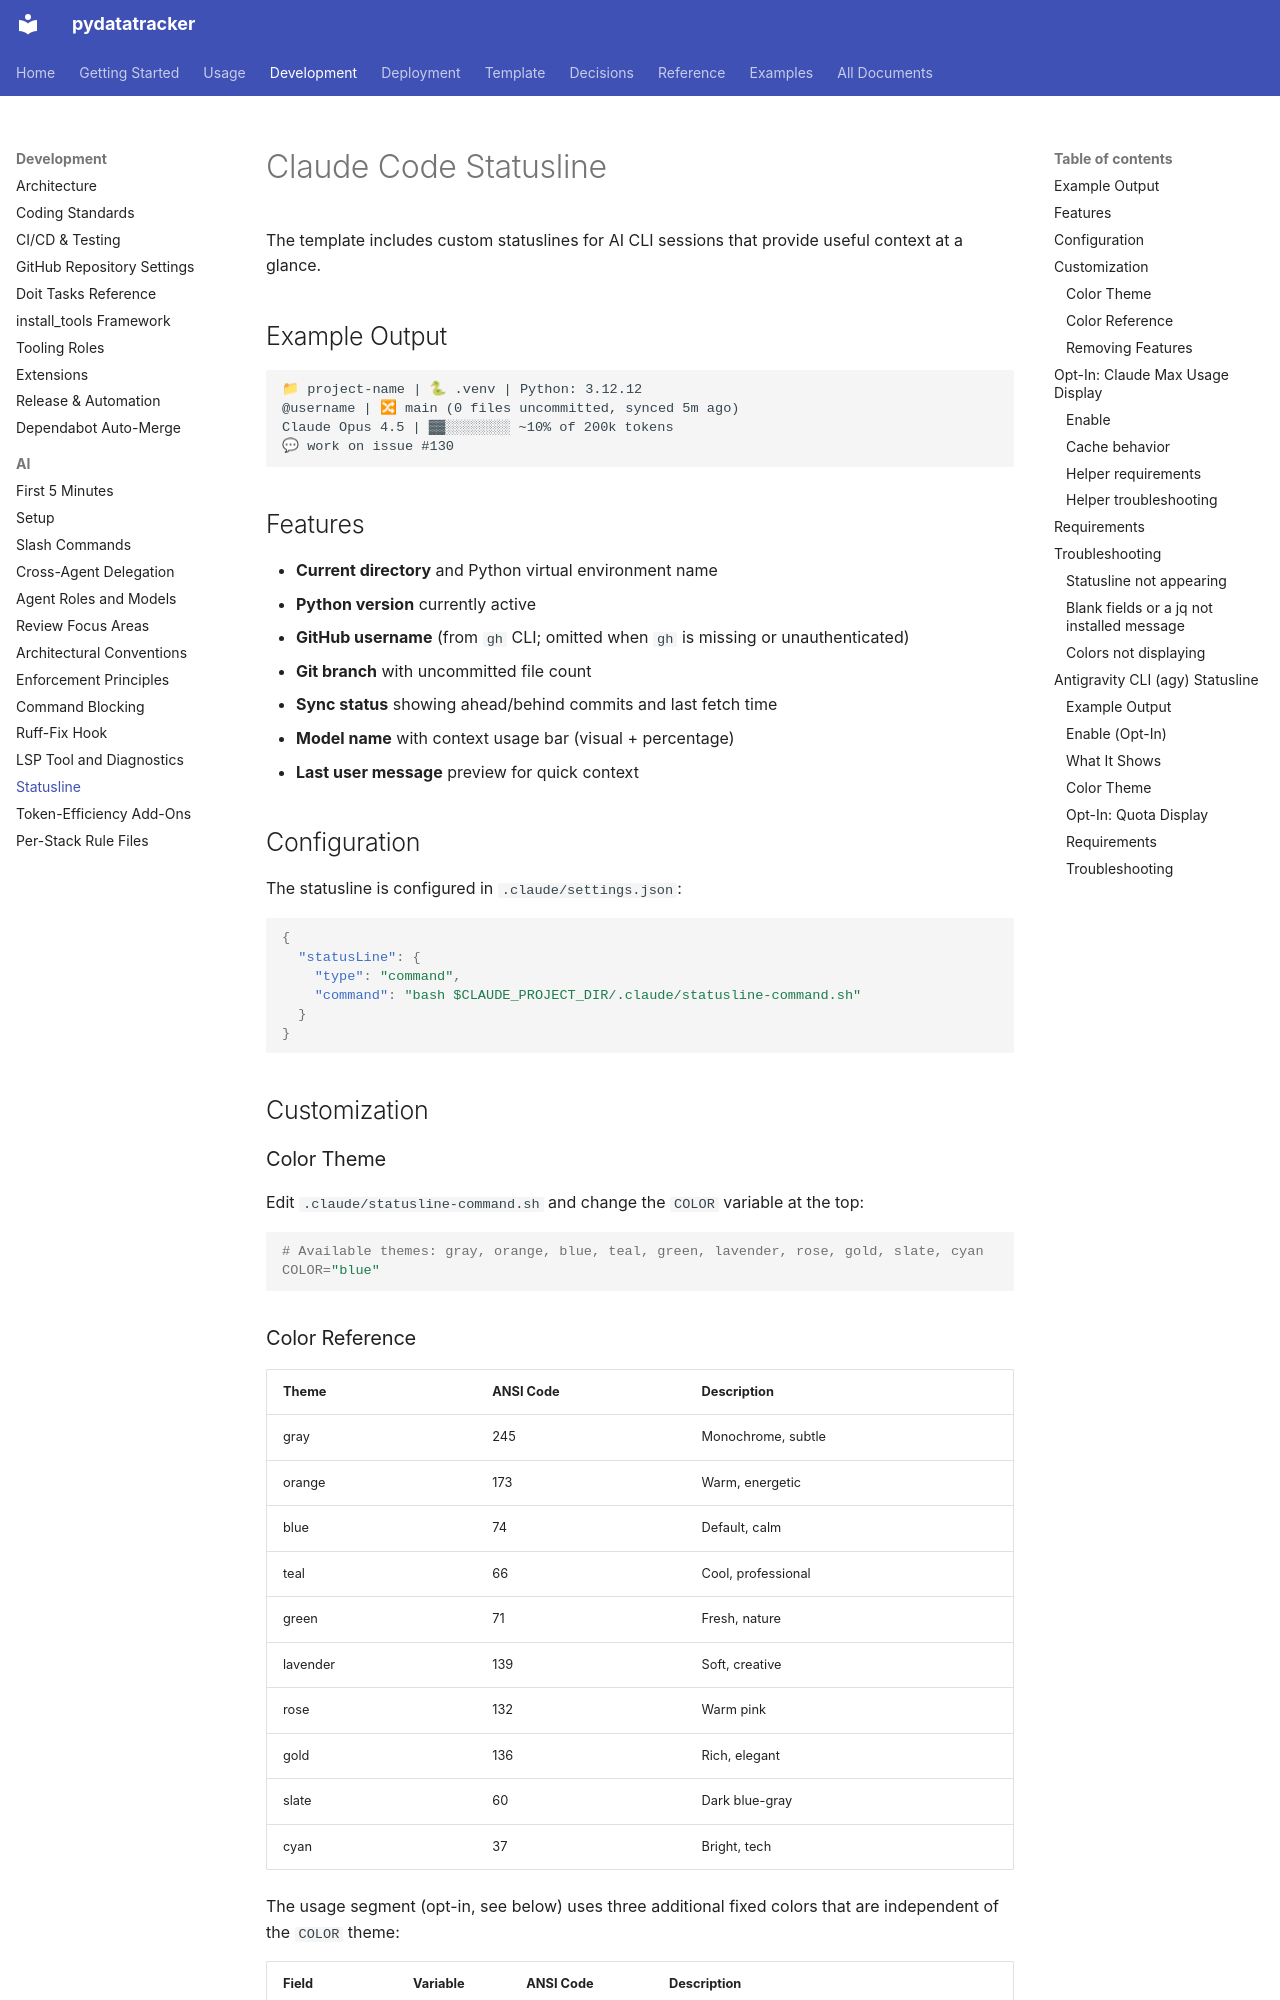

repository: endavis/pydatatracker · page: development/ai/statusline/index.html · generator: mkdocs

---
title: Claude Code Statusline
description: Custom statusline showing git branch, Python version, and project info
audience:
  - contributors
  - ai-agents
tags:
  - ai
  - claude
  - antigravity
  - configuration
---

# Claude Code Statusline

The template includes custom statuslines for AI CLI sessions that provide useful context at a glance.

## Example Output

```
📁 project-name | 🐍 .venv | Python: 3.12.12
@username | 🔀 main (0 files uncommitted, synced 5m ago)
Claude Opus 4.5 | ▓▓░░░░░░░░ ~10% of 200k tokens
💬 work on issue #130
```

## Features

- **Current directory** and Python virtual environment name
- **Python version** currently active
- **GitHub username** (from `gh` CLI; omitted when `gh` is missing or unauthenticated)
- **Git branch** with uncommitted file count
- **Sync status** showing ahead/behind commits and last fetch time
- **Model name** with context usage bar (visual + percentage)
- **Last user message** preview for quick context

## Configuration

The statusline is configured in `.claude/settings.json`:

```json
{
  "statusLine": {
    "type": "command",
    "command": "bash $CLAUDE_PROJECT_DIR/.claude/statusline-command.sh"
  }
}
```

## Customization

### Color Theme

Edit `.claude/statusline-command.sh` and change the `COLOR` variable at the top:

```bash
# Available themes: gray, orange, blue, teal, green, lavender, rose, gold, slate, cyan
COLOR="blue"
```

### Color Reference

| Theme    | ANSI Code | Description |
|----------|-----------|-------------|
| gray     | 245       | Monochrome, subtle |
| orange   | 173       | Warm, energetic |
| blue     | 74        | Default, calm |
| teal     | 66        | Cool, professional |
| green    | 71        | Fresh, nature |
| lavender | 139       | Soft, creative |
| rose     | 132       | Warm pink |
| gold     | 136       | Rich, elegant |
| slate    | 60        | Dark blue-gray |
| cyan     | 37        | Bright, tech |

The usage segment (opt-in, see below) uses three additional fixed colors that are independent
of the `COLOR` theme:

| Field | Variable | ANSI Code | Description |
|-------|----------|-----------|-------------|
| Percent value | `C_PCT` | 71 (green) | "value" semantics — current consumption |
| `@` separator | `C_DIM` | 238 (dark gray) | dim join between percent and time |
| Reset time | `C_TIME` | 136 (gold) | "schedule" semantics — when the bucket ends |

Edit `.claude/statusline-command.sh` to change these.

### Removing Features

Comment out or remove lines in the "Build output" section of the script:

```bash
# Build output: Model | Dir | Branch (uncommitted) | Context
output="📁 ${dir}"
[[ -n "$venv_name" ]] && output+=" | 🐍 ${venv_name}"
[[ -n "$python_version" ]] && output+=" | Python: ${python_version}"
# [[ -n "$gh_user" ]] && output+="\n@${gh_user}"  # Remove GitHub username
[[ -n "$branch" ]] && output+=" | 🔀 ${branch} ${git_status}"
```
